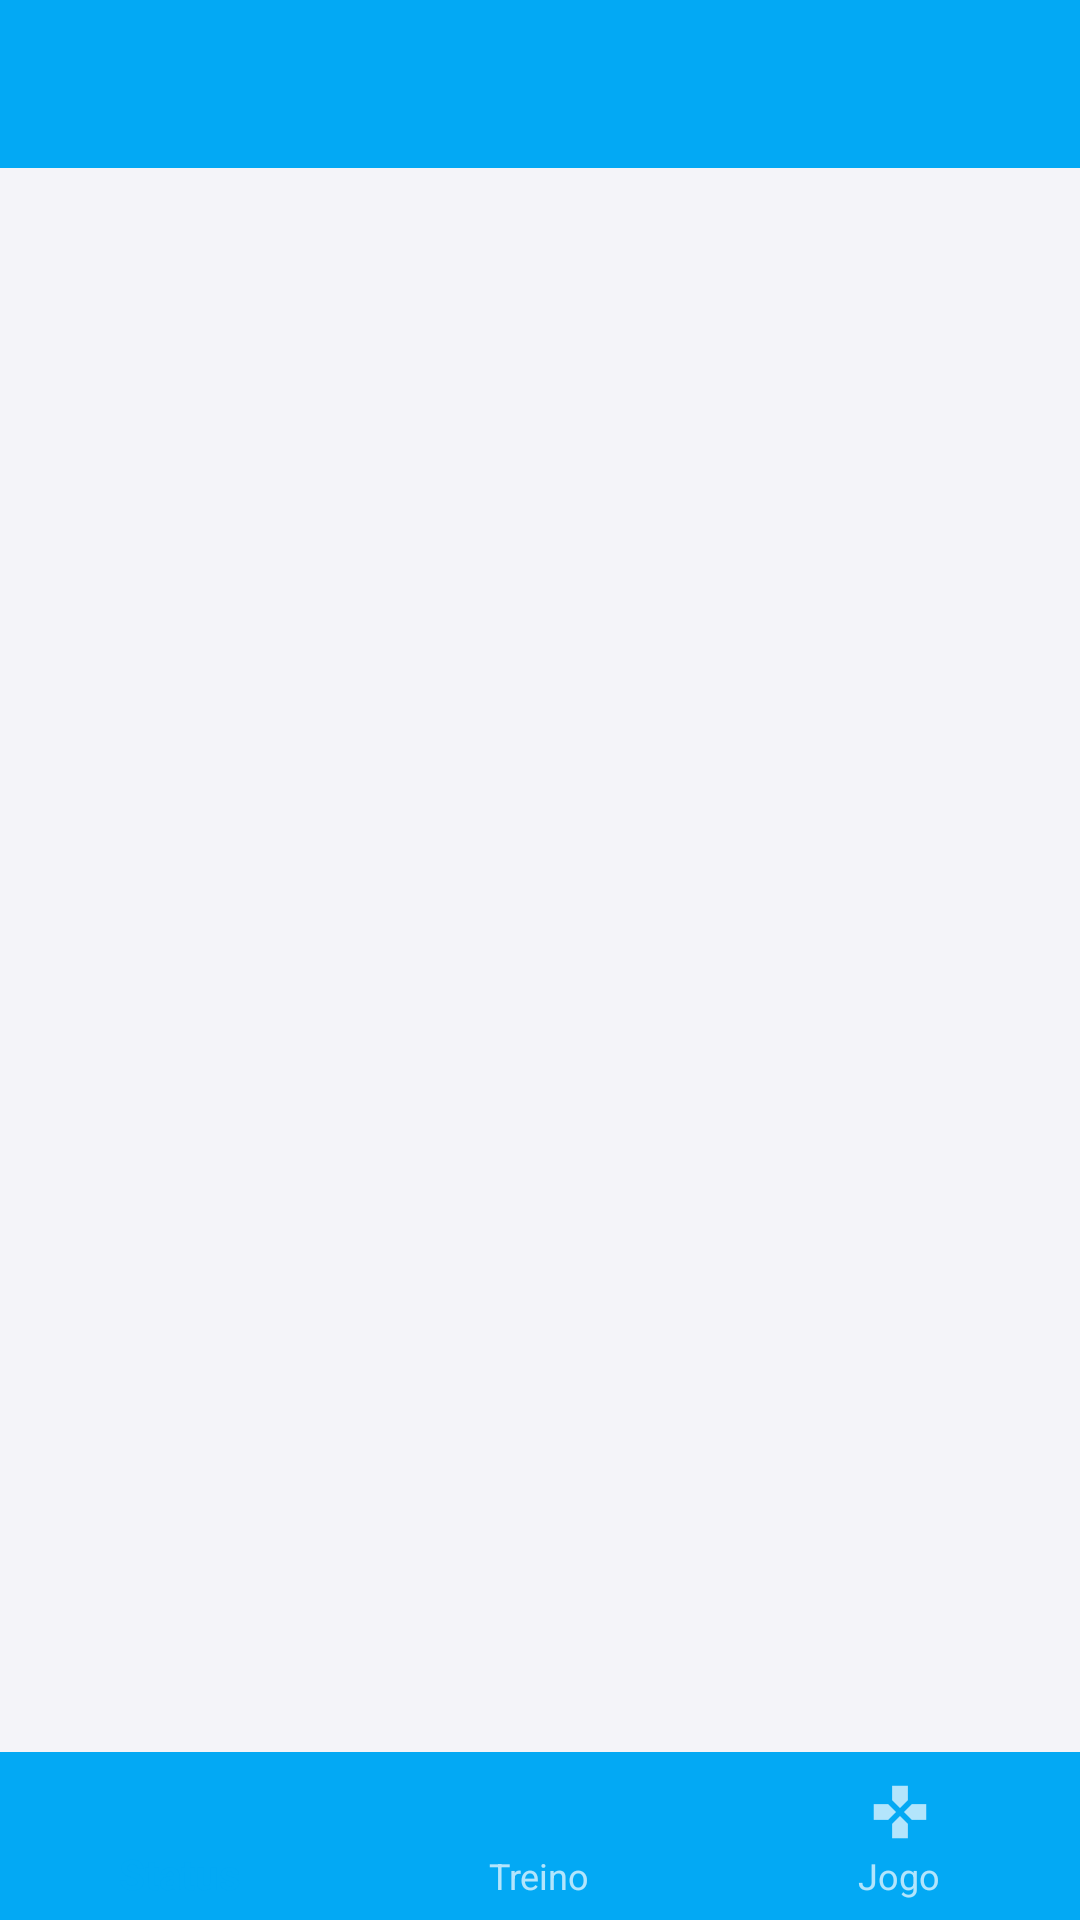

Here is an Android app screen rendered from its layout file. Give the layout XML and the strings, colors and styles it references.
<!-- AndroidManifest.xml: application theme AppTheme -->
<!-- res/layout/activity_main_tabs.xml -->
<?xml version="1.0" encoding="utf-8"?>
<android.support.constraint.ConstraintLayout
    xmlns:android="http://schemas.android.com/apk/res/android"
    xmlns:app="http://schemas.android.com/apk/res-auto"
    android:id="@+id/container"
    android:background="@color/corBranca"
    android:layout_width="match_parent"
    android:layout_height="match_parent">

    <include
        android:id="@+id/include"
        android:layout_width="0dp"
        android:layout_height="wrap_content"
        layout="@layout/barra_main"
        app:layout_constraintLeft_toLeftOf="parent"
        app:layout_constraintRight_toRightOf="parent"
        app:layout_constraintHorizontal_bias="1.0"
        app:layout_constraintTop_toTopOf="parent" />

    <android.support.v4.view.ViewPager
        android:id="@+id/viewPagerTabs"
        android:layout_width="0dp"
        android:layout_height="0dp"
        android:clipToPadding="false"
        android:overScrollMode="never"
        app:layout_constraintBottom_toTopOf="@+id/constraintLayout"
        app:layout_constraintHorizontal_bias="1.0"
        app:layout_constraintLeft_toLeftOf="parent"
        app:layout_constraintRight_toRightOf="parent"
        android:layout_marginTop="0dp"
        app:layout_constraintTop_toBottomOf="@+id/include">

    </android.support.v4.view.ViewPager>

    <android.support.constraint.ConstraintLayout
        android:id="@+id/constraintLayout"
        android:layout_width="0dp"
        android:layout_height="wrap_content"
        android:background="@color/primary"
        app:layout_constraintBottom_toBottomOf="parent"
        app:layout_constraintLeft_toLeftOf="parent"
        app:layout_constraintRight_toRightOf="parent">

        <android.support.design.widget.BottomNavigationView
            android:id="@+id/bottom_navigation"
            android:layout_width="wrap_content"
            android:layout_height="wrap_content"
            android:layout_alignParentBottom="true"
            android:layout_marginEnd="8dp"
            android:layout_marginLeft="0dp"
            android:layout_marginRight="0dp"
            android:layout_marginStart="8dp"
            app:itemBackground="@color/primary"
            app:itemIconTint="@drawable/select_color_bottom_nav"
            app:itemTextColor="@drawable/select_color_bottom_nav"
            app:layout_constraintBottom_toBottomOf="parent"
            app:layout_constraintLeft_toLeftOf="parent"
            app:layout_constraintRight_toRightOf="parent"
            app:menu="@menu/navigation_main"
            app:layout_constraintTop_toTopOf="parent"
            android:layout_marginTop="0dp" />

    </android.support.constraint.ConstraintLayout>

</android.support.constraint.ConstraintLayout>
<!-- res/layout/barra_main.xml (included above) -->
<?xml version="1.0" encoding="utf-8"?>
<android.support.design.widget.AppBarLayout
    xmlns:android="http://schemas.android.com/apk/res/android"
    xmlns:app="http://schemas.android.com/apk/res-auto"
    android:id="@+id/appbar"
    android:elevation="0dp"
    android:layout_height="wrap_content"
    android:layout_width="match_parent">

    <android.support.v7.widget.Toolbar
        app:layout_scrollFlags="scroll|enterAlways|snap"
        android:layout_width="match_parent"
        android:layout_height="?attr/actionBarSize"
        android:background="@color/primary"
        app:titleTextColor="@color/corBranca"
        android:id="@+id/barraMain"/>

</android.support.design.widget.AppBarLayout>
<!-- resources referenced by this layout -->
<resources>
  <color name="corBranca">#F4F4F9</color>
  <color name="primary">#03A9F4</color>
  <!-- drawable select_color_bottom_nav (drawable-hdpi) -->
  <?xml version="1.0" encoding="utf-8"?>
  <selector xmlns:android="http://schemas.android.com/apk/res/android">
      <item android:color="@color/primary" android:state_checked="true" />
      <item android:color="@color/primary_light"/>
  </selector>
  <style name="AppTheme" parent="Theme.AppCompat.Light.NoActionBar">
          <item name="colorPrimary">@color/primary</item>
          <item name="colorPrimaryDark">@color/primary_dark</item>
          <item name="colorAccent">@color/accent</item>
          <item name="android:textColor">@color/primary_text</item>
          <item name="android:textColorHint">@color/corCinzaClaroHint</item>
          <item name="android:textColorSecondary">@android:color/white</item>
      </style>
  <color name="primary_light">#B3E5FC</color>
  <color name="primary_dark">#0288D1</color>
  <color name="accent">#FF5252</color>
  <color name="primary_text">#212121</color>
  <color name="corCinzaClaroHint">#747376</color>
</resources>
